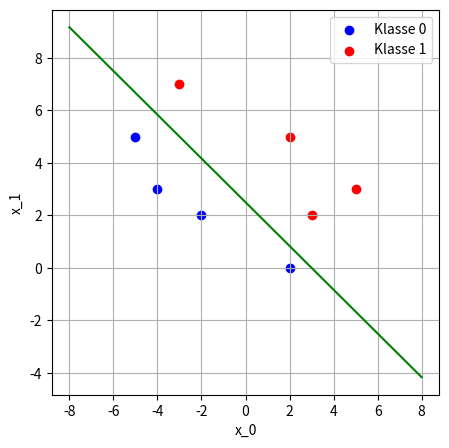

This chart was generated by the following Python code:
import matplotlib.pyplot as plt

class Perceptron():
    def __init__(self, b, w0, w1, eta):
        self.b = b
        self.w0 = w0
        self.w1 = w1
        self.eta = eta
        self.total_num_iterations = 0

    def train(self, training_data):
        total_num_points = len(training_data[0][1]) + len(training_data[1][1])

        while True:
            d_b = 0
            d_w0 = 0
            d_w1 = 0
            total_error = 0;
            self.total_num_iterations += 1

            for (y, points) in training_data:
                for (x_0, x_1) in points:
                    z = self.b + self.w0 * x_0 + self.w1 * x_1
                    a = 1 if z > 0 else 0
                    error = y - a
                    d_b += self.eta * error
                    d_w0 += self.eta * error * x_0
                    d_w1 += self.eta * error * x_1
                    total_error += error ** 2

            if total_error == 0:
                return

            if self.total_num_iterations >= 100000:
                print(f"Giving up after {self.total_num_iterations} iterations.")
                return

            d_b = d_b / total_num_points
            d_w0 = d_w0 / total_num_points
            d_w1 = d_w1 / total_num_points

            self.b += d_b
            self.w0 += d_w0
            self.w1 += d_w1


if __name__ == '__main__':
    classified_points = [
        (0, [(2, 0), (-4, 3), (-5, 5), (-2, 2)]),
        (1, [(-3, 7), (2, 5),  (5, 3), (3, 2)])
    ]

    pcp = Perceptron(3, -12, 5, 0.1)
    pcp.train(classified_points)
    
    m = -(pcp.w0 / pcp.w1)
    n = -(pcp.b / pcp.w1)

    print(f"Final weights: (b, w0, w1) = {(pcp.b, pcp.w0, pcp.w1)}")
    print(f"Total # of iterations: {pcp.total_num_iterations}")
    print(f"Linear function params (m, n) = {(m, n)}")

    plt.figure(1, figsize=(5, 5))
    plt.scatter(*zip(*classified_points[0][1]), color='blue', label='Klasse 0')
    plt.scatter(*zip(*classified_points[1][1]), color='red', label='Klasse 1')
    plt.legend()

    X = [-8, 8]
    Y = [m * x + n for x in X]
    plt.plot(X, Y, color='green')
    
    plt.xlabel('x_0')
    plt.ylabel('x_1')
    plt.grid()
    plt.show()

